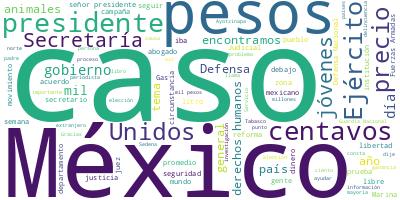

Data behind this chart, as committed beside it:
Participante, Texto, Sentimiento, Palabras, Dia, Mes, Anio
PRESIDENTE ANDRES MANUEL LOPEZ OBRADOR, Muy buenos días. Ánimo, ánimo., 0.0, 5, 24, 06, 2024
PRESIDENTE ANDRES MANUEL LOPEZ OBRADOR, Vamos a informar, como todos los lunes, …, 0.0, 27, 24, 06, 2024
DAVID AGUILAR ROMERO, ?Muy buenos días a todas y todos., 0.0, 7, 24, 06, 2024
DAVID AGUILAR ROMERO, Empezamos esta semana, como es costumbre…, 0.0, 97, 24, 06, 2024
DAVID AGUILAR ROMERO, En esta ocasión ha sido necesario entrar…, 0.0, 33, 24, 06, 2024
DAVID AGUILAR ROMERO, En el caso de los indicadores de gananci…, 0.0, 75, 24, 06, 2024
DAVID AGUILAR ROMERO, Ahora pasamos por tipo de gasolina. En e…, 0.0, 45, 24, 06, 2024
DAVID AGUILAR ROMERO, Sin embargo, también encontramos en el g…, 0.0, 134, 24, 06, 2024
DAVID AGUILAR ROMERO, En el tema de la gasolina?prémium?nos en…, 0.0, 86, 24, 06, 2024
DAVID AGUILAR ROMERO, Casos similares también tenemos Repsol, …, 0.0, 38, 24, 06, 2024
DAVID AGUILAR ROMERO, En el caso del diésel nos encontramos, c…, 0.0, 59, 24, 06, 2024
DAVID AGUILAR ROMERO, Como les había comentado la semana pasad…, 0.0, 37, 24, 06, 2024
DAVID AGUILAR ROMERO, También vemos en el caso del diésel; sin…, 0.0, 103, 24, 06, 2024
DAVID AGUILAR ROMERO, Atendimos 260 denuncias en el tema de ve…, 0.0, 60, 24, 06, 2024
DAVID AGUILAR ROMERO, Pasamos ahora al tema del gas LP, un mer…, 0.0, 107, 24, 06, 2024
DAVID AGUILAR ROMERO, En el caso del gas que se vende por litr…, 0.0, 39, 24, 06, 2024
DAVID AGUILAR ROMERO, Y en el tema de verificaciones, les come…, 0.0, 47, 24, 06, 2024
DAVID AGUILAR ROMERO, En el caso del gas que se vende por litr…, 0.0, 51, 24, 06, 2024
DAVID AGUILAR ROMERO, Y, por ejemplo, en el caso del gas que s…, 0.0, 47, 24, 06, 2024
DAVID AGUILAR ROMERO, Como les comentaba, de las 828 verificac…, 0.0, 40, 24, 06, 2024
DAVID AGUILAR ROMERO, Pasando ahora al ‘Quién es quién en los …, 0.0, 123, 24, 06, 2024
DAVID AGUILAR ROMERO, Pasamos ahora a la zona centro. Como lo …, 0.0, 123, 24, 06, 2024
DAVID AGUILAR ROMERO, En la zona norte nos encontramos con Wal…, 0.0, 121, 24, 06, 2024
DAVID AGUILAR ROMERO, En la zona norte, insisto, del 10 al 14 …, 0.0, 98, 24, 06, 2024
DAVID AGUILAR ROMERO, Finalmente, en la zona sur, la Central d…, 0.0, 84, 24, 06, 2024
DAVID AGUILAR ROMERO, Muchísimas gracias. Buenos días., 0.0, 4, 24, 06, 2024
PRESIDENTE ANDRES MANUEL LOPEZ OBRADOR, ?Adelante., 0.0, 1, 24, 06, 2024
PREGUNTA, ?Gracias, señor presidente. Buenos días.…, 0.0, 13, 24, 06, 2024
PREGUNTA, Señor presidente, el sábado el gobernado…, 0.0, 47, 24, 06, 2024
PREGUNTA, Hoy lunes creo que tienen una reunión. ¿…, 0.0, 34, 24, 06, 2024
PRESIDENTE ANDRES MANUEL LOPEZ OBRADOR, ?Bueno, se ha avanzado bastante, yo creo…, 0.0, 48, 24, 06, 2024
PREGUNTA, ?¿Y se tratarían también temas de seguri…, 0.0, 14, 24, 06, 2024
PRESIDENTE ANDRES MANUEL LOPEZ OBRADOR, ?Sí. Fue un incidente lo que pasó, había…, 0.0, 48, 24, 06, 2024
PRESIDENTE ANDRES MANUEL LOPEZ OBRADOR, Nosotros le pedimos al gobierno de Estad…, 0.0, 54, 24, 06, 2024
PRESIDENTE ANDRES MANUEL LOPEZ OBRADOR, Porque pues son muchos temas,?y pues no …, 0.0, 97, 24, 06, 2024
PRESIDENTE ANDRES MANUEL LOPEZ OBRADOR, Afortunadamente ya se va a resolver. Por…, 0.0, 24, 24, 06, 2024
PREGUNTA, ?Okey, gracias., 0.0, 2, 24, 06, 2024
PREGUNTA, En segundo, presidente, quien fuera el s…, 0.0, 52, 24, 06, 2024
PRESIDENTE ANDRES MANUEL LOPEZ OBRADOR, ?Es natural que él opine eso. Él fue sec…, 0.0, 24, 24, 06, 2024
PRESIDENTE ANDRES MANUEL LOPEZ OBRADOR, Entonces, respetamos su punto de vista; …, 0.0, 69, 24, 06, 2024
PRESIDENTE ANDRES MANUEL LOPEZ OBRADOR, Pero así es en Estados Unidos;?y en Méxi…, 0.0, 119, 24, 06, 2024
PRESIDENTE ANDRES MANUEL LOPEZ OBRADOR, Lo único que me llamó la atención, para …, 0.0, 61, 24, 06, 2024
PRESIDENTE ANDRES MANUEL LOPEZ OBRADOR, El libro de Anabel Hernández, acusándome…, 0.0, 21, 24, 06, 2024
PRESIDENTE ANDRES MANUEL LOPEZ OBRADOR, Y no voy a dejar de recordar lo que hizo…, 0.0, 51, 24, 06, 2024
PRESIDENTE ANDRES MANUEL LOPEZ OBRADOR, Y el?New York Times?y todos los demás., 0.0, 9, 24, 06, 2024
PRESIDENTE ANDRES MANUEL LOPEZ OBRADOR, Lo único que me llamó la atención es que…, 0.0, 95, 24, 06, 2024
PRESIDENTE ANDRES MANUEL LOPEZ OBRADOR, Vean los titulares: ’Crisis eléctrica’. …, 0.0, 22, 24, 06, 2024
PRESIDENTE ANDRES MANUEL LOPEZ OBRADOR, Forbes: ‘Crisis energética en México por…, 0.0, 14, 24, 06, 2024
PRESIDENTE ANDRES MANUEL LOPEZ OBRADOR, El Financiero: ’Segunda ola de calor der…, 0.0, 16, 24, 06, 2024
PRESIDENTE ANDRES MANUEL LOPEZ OBRADOR, Milenio: ‘Capacidad en generación eléctr…, 0.0, 13, 24, 06, 2024
PRESIDENTE ANDRES MANUEL LOPEZ OBRADOR, Al que no veo es el?Reforma, que era el …, 0.0, 104, 24, 06, 2024
PRESIDENTE ANDRES MANUEL LOPEZ OBRADOR, ¿Qué está pasando?, 0.0, 3, 24, 06, 2024
PRESIDENTE ANDRES MANUEL LOPEZ OBRADOR, Yo, ya saben cuál es mi punto de vista, …, 0.0, 90, 24, 06, 2024
PRESIDENTE ANDRES MANUEL LOPEZ OBRADOR, Pero, bueno, eso es, decirte que ya se e…, 0.0, 10, 24, 06, 2024
PREGUNTA, ?Pero ¿por qué tanto interés de Estados …, 0.0, 14, 24, 06, 2024
PRESIDENTE ANDRES MANUEL LOPEZ OBRADOR, ?¿Por qué meterse?, 0.0, 3, 24, 06, 2024
PREGUNTA, ?¿Por qué tanto interés de Estados Unido…, 0.0, 11, 24, 06, 2024
PRESIDENTE ANDRES MANUEL LOPEZ OBRADOR, ?Porque están muy mal acostumbrados, con…, 0.0, 15, 24, 06, 2024
PREGUNTA, ?Ellos comentan que hay una guerra comer…, 0.0, 26, 24, 06, 2024
PRESIDENTE ANDRES MANUEL LOPEZ OBRADOR, ?No afecta a nada, son puros inventos. E…, 0.0, 39, 24, 06, 2024
... 250 more rows
